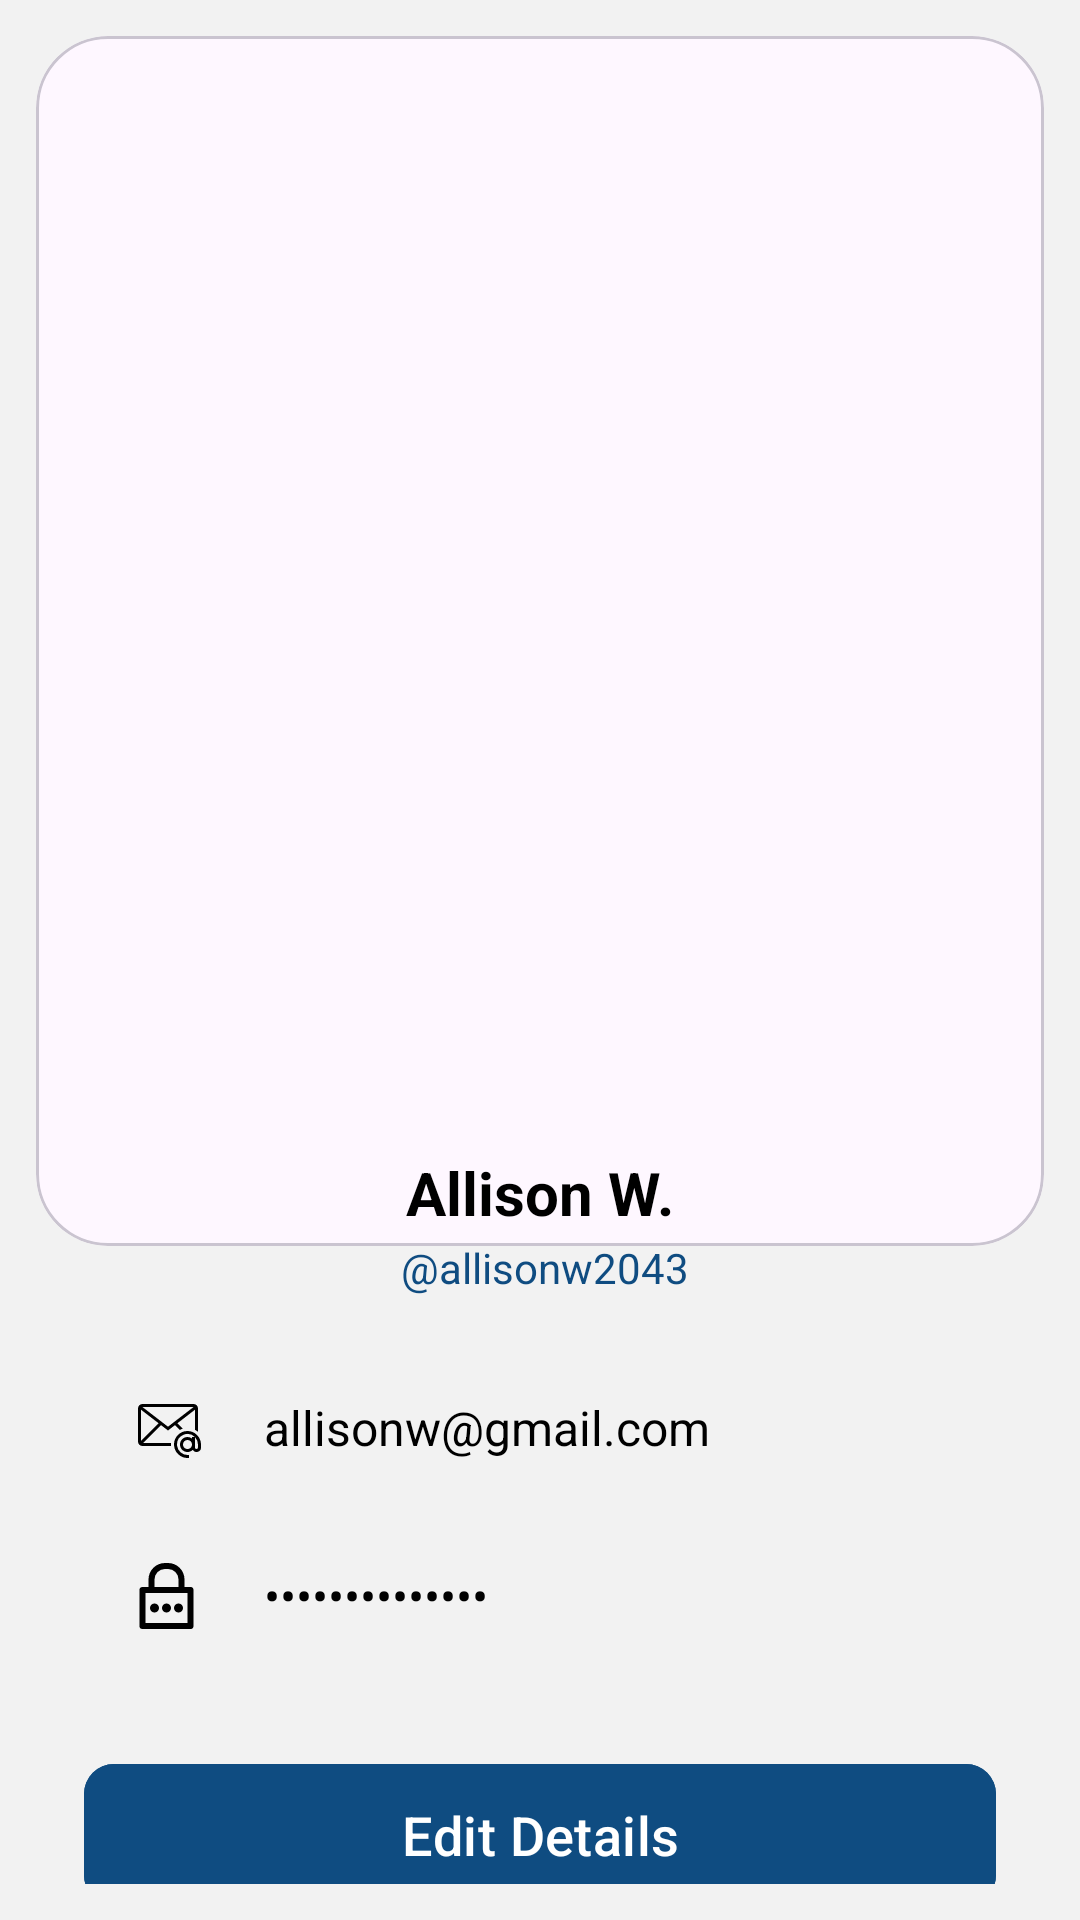

Here is an Android app screen rendered from its layout file. Give the layout XML and the strings, colors and styles it references.
<!-- AndroidManifest.xml: application theme Theme.ReportSesneAgenticAI -->
<!-- res/layout/fragment_user_profile.xml -->
<?xml version="1.0" encoding="utf-8"?>
<androidx.constraintlayout.widget.ConstraintLayout
    xmlns:android="http://schemas.android.com/apk/res/android"
    xmlns:tools="http://schemas.android.com/tools"
    xmlns:app="http://schemas.android.com/apk/res-auto"
    android:layout_width="match_parent"
    android:layout_height="match_parent"
    tools:context=".Fragments.UserProfileFragment"
    android:background="@color/light_cream"
    android:padding="12dp"
    android:layout_marginTop="52dp">

    
    <com.google.android.material.card.MaterialCardView
        android:id="@+id/cardProfileImage"
        android:layout_width="0dp"
        android:layout_height="0dp"
        app:cardCornerRadius="24dp"
        app:cardElevation="0dp"
        app:cardPreventCornerOverlap="false"
        app:cardUseCompatPadding="false"
        app:layout_constraintTop_toTopOf="parent"
        app:layout_constraintStart_toStartOf="parent"
        app:layout_constraintEnd_toEndOf="parent"
        app:layout_constraintDimensionRatio="1:1.2">

        <ImageView
            android:id="@+id/imageProfile"
            android:layout_width="match_parent"
            android:layout_height="match_parent"
            android:scaleType="centerCrop"
            android:src="@drawable/user_profile_picture" />
    </com.google.android.material.card.MaterialCardView>

    
    <LinearLayout
        android:id="@+id/layoutProfileContent"
        android:layout_width="0dp"
        android:layout_height="wrap_content"
        android:orientation="vertical"
        android:padding="16dp"
        android:layout_marginBottom="28dp"
        app:layout_constraintTop_toBottomOf="@id/cardProfileImage"
        app:layout_constraintStart_toStartOf="parent"
        app:layout_constraintEnd_toEndOf="parent"
        app:layout_constraintBottom_toBottomOf="parent">

        
        <TextView
            android:id="@+id/textFullName"
            android:layout_width="wrap_content"
            android:layout_height="wrap_content"
            android:layout_gravity="center"
            android:text="Allison W."
            android:textSize="20sp"
            android:textStyle="bold"
            android:textColor="@color/black"
            android:layout_marginTop="8dp" />

        
        <TextView
            android:id="@+id/textUsername"
            android:layout_width="wrap_content"
            android:layout_height="wrap_content"
            android:layout_gravity="center"
            android:text=" @allisonw2043"
            android:textSize="14sp"
            android:textColor="@color/navy_blue"
            android:layout_marginTop="2dp" />

        
        <LinearLayout
            android:id="@+id/layoutEmail"
            android:layout_width="match_parent"
            android:layout_height="wrap_content"
            android:orientation="horizontal"
            android:gravity="center_vertical"
            android:padding="8dp"
            android:layout_marginTop="16dp">

            <ImageView
                android:id="@+id/iconEmail"
                android:layout_width="40dp"
                android:layout_height="40dp"
                android:src="@drawable/ic_updated_email"
                android:background="@drawable/rounded_image_bg"
                android:padding="8dp"
                app:tint="@color/black" />

            <TextView
                android:id="@+id/textEmail"
                android:layout_width="0dp"
                android:layout_height="wrap_content"
                android:layout_weight="1"
                android:layout_marginStart="12dp"
                android:text="allisonw@gmail.com"
                android:textSize="16sp"
                android:textColor="@color/black" />
        </LinearLayout>

        
        <LinearLayout
            android:id="@+id/layoutPassword"
            android:layout_width="match_parent"
            android:layout_height="wrap_content"
            android:orientation="horizontal"
            android:gravity="center_vertical"
            android:padding="8dp">

            <ImageView
                android:id="@+id/iconPassword"
                android:layout_width="40dp"
                android:layout_height="40dp"
                android:src="@drawable/ic_password"
                android:background="@drawable/rounded_image_bg"
                android:padding="8dp" />

            <TextView
                android:id="@+id/textPassword"
                android:layout_width="0dp"
                android:layout_height="wrap_content"
                android:layout_weight="1"
                android:layout_marginStart="12dp"
                android:text="••••••••••••••"
                android:textSize="16sp"
                android:textColor="@color/black" />
        </LinearLayout>

        
        <com.google.android.material.button.MaterialButton
            android:id="@+id/buttonEditDetails"
            android:layout_width="match_parent"
            android:layout_height="55dp"
            android:layout_marginTop="24dp"
            android:text="Edit Details"
            android:textColor="@color/white"
            android:textSize="18sp"
            android:fontFamily="sans-serif-medium"
            android:backgroundTint="@color/navy_blue"
            app:cornerRadius="10dp" />
    </LinearLayout>

</androidx.constraintlayout.widget.ConstraintLayout>
<!-- resources referenced by this layout -->
<resources>
  <color name="black">#FF000000</color>
  <color name="light_cream">#f2f2f2</color>
  <color name="navy_blue">#0F4C81</color>
  <color name="white">#FFFFFFFF</color>
  <!-- drawable ic_password (drawable) -->
  <vector xmlns:android="http://schemas.android.com/apk/res/android"
      android:width="80dp"
      android:height="80dp"
      android:viewportWidth="48"
      android:viewportHeight="48">
    <path
        android:fillColor="#FF000000"
        android:pathData="M39,18H35V13A11,11 0,0 0,24 2H22A11,11 0,0 0,11 13v5H7a2,2 0,0 0,-2 2V44a2,2 0,0 0,2 2H39a2,2 0,0 0,2 -2V20A2,2 0,0 0,39 18ZM15,13a7,7 0,0 1,7 -7h2a7,7 0,0 1,7 7v5H15ZM37,42H9V22H37Z"/>
    <path
        android:fillColor="#FF000000"
        android:pathData="M15,32m-3,0a3,3 0,1 1,6 0a3,3 0,1 1,-6 0"/>
    <path
        android:fillColor="#FF000000"
        android:pathData="M23,32m-3,0a3,3 0,1 1,6 0a3,3 0,1 1,-6 0"/>
    <path
        android:fillColor="#FF000000"
        android:pathData="M31,32m-3,0a3,3 0,1 1,6 0a3,3 0,1 1,-6 0"/>
  </vector>
  <!-- drawable ic_updated_email (drawable) -->
  <vector xmlns:android="http://schemas.android.com/apk/res/android" android:height="80dp" android:viewportHeight="24" android:viewportWidth="24" android:width="80dp">
        
      <path android:fillColor="#FF000000" android:pathData="M13.025,17L3.707,17l5.963,-5.963L12,12.83l2.33,-1.794 1.603,1.603a5.463,5.463 0,0 1,1.004 -0.41l-1.808,-1.808L21,5.9v6.72a5.514,5.514 0,0 1,1 0.64L22,5.5A1.504,1.504 0,0 0,20.5 4h-17A1.504,1.504 0,0 0,2 5.5v11A1.5,1.5 0,0 0,3.5 18h9.525c-0.015,-0.165 -0.025,-0.331 -0.025,-0.5s0.01,-0.335 0.025,-0.5zM3,16.293L3,5.901l5.871,4.52zM20.5,5c0.009,0 0.016,0.005 0.025,0.005L12,11.57 3.475,5.005c0.009,0 0.016,-0.005 0.025,-0.005zM18.5,13a4.505,4.505 0,0 0,-4.5 4.5,4.403 4.403,0 0,0 0.05,0.5 4.49,4.49 0,0 0,4.45 4h0.5v-1h-0.5a3.495,3.495 0,0 1,-3.45 -3,3.455 3.455,0 0,1 -0.05,-0.5 3.498,3.498 0,0 1,5.947 -2.5L20,15v0.513A2.476,2.476 0,0 0,18.5 15a2.5,2.5 0,1 0,1.733 4.295A1.497,1.497 0,0 0,23 18.5v-1a4.555,4.555 0,0 0,-4.5 -4.5zM18.5,19a1.498,1.498 0,0 1,-1.408 -1,1.483 1.483,0 0,1 -0.092,-0.5 1.5,1.5 0,0 1,3 0,1.483 1.483,0 0,1 -0.092,0.5 1.498,1.498 0,0 1,-1.408 1zM22,18.5a0.5,0.5 0,0 1,-1 0v-3.447a3.639,3.639 0,0 1,1 2.447z"/>
      
  </vector>
  <style name="Theme.ReportSesneAgenticAI" parent="Base.Theme.ReportSesneAgenticAI" />
  <style name="Base.Theme.ReportSesneAgenticAI" parent="Theme.Material3.DayNight.NoActionBar">
          
          
      </style>
</resources>
